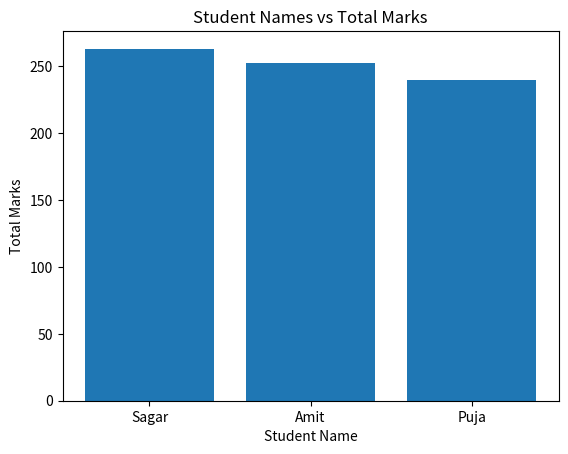
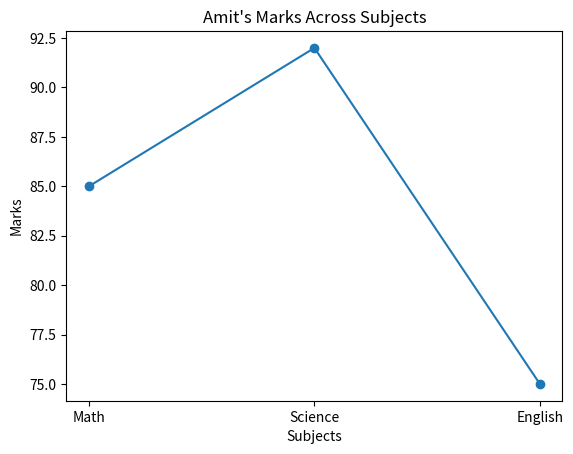

These charts were generated, in order, by the following Python code:
import pandas as pd
import matplotlib.pyplot as plt
import numpy as np

Border = "-"*30

##########################################################
# Load the data
##########################################################

print(Border)
print("# Load the data")
print(Border)

data = {
    'Name': ['Amit', 'Sagar', 'Pooja'],
    'Math': [85, 90, 78],
    'Science': [92, 88, 80],
    'English': [75, 85, 82]
}

df = pd.DataFrame(data)
print(df)
print("Size of The Datset: ", df.shape)
print("Columns are: ", df.columns)
print(df.dtypes)

print(Border)

##########################################################
# Describe the data
##########################################################

print(Border)
print("Describe the data")
print(Border)

print(df.describe())

print(Border)


##########################################################
# Add new Column
##########################################################

print(Border)
print("Add new Column")
print(Border)

df["Total"] = df["Math"] + df["Science"] + df["English"]

print(df)
print(Border)

##########################################################
# Check the Sudents who have scored more tha 85 in Science
##########################################################

print(Border)
print(" Check the Sudents who have scored more tha 85 in Science ")
print(Border)

result = df[df["Science"] > 85]
print(result)

print(Border)


##########################################################
# Replace the name
##########################################################

print(Border)
print(" Replace the name ")
print(Border)

df['Name'] = df['Name'].replace("Pooja" , "Puja")

print(df['Name'])

print(Border)

##########################################################
# Sort the Data in decending order
##########################################################

print(Border)
print(" Sort the Data in decending order")
print(Border)

df = df.sort_values(by= "Total" , ascending=False)
print(df)

print(Border)

##########################################################
# Bar plotting (importing matplotlib.pyplot)
##########################################################

print(Border)
print("Bar plotting")
print(Border)

plt.bar(df['Name'], df['Total'])

plt.xlabel('Student Name')
plt.ylabel('Total Marks')
plt.title('Student Names vs Total Marks')

plt.show()

print("Gaph ploted Successfully.....")

print(Border)


##########################################################
# Line plotting (importing matplotlib.pyplot)
##########################################################

print(Border)
print("Line plotting")
print(Border)

amit = df[df['Name'] == 'Amit'].iloc[0]

subjects = ['Math', 'Science', 'English']
marks = [amit['Math'], amit['Science'], amit['English']]

plt.plot(subjects, marks, marker='o')

plt.xlabel('Subjects')
plt.ylabel('Marks')
plt.title("Amit's Marks Across Subjects")

plt.show()


##########################################################
# Fill the missing values
##########################################################

print(Border)
print("Fill the missing values")
print(Border)



data2 = {
    'Name': ['Amit', 'Sagar', 'Pooja' , "Rohit" , "Priya"],
    'Math': [np.nan, np.nan, 88 , 69 , 52],
    'Science': [91, np.nan, 85, 96 , 35 ]
}

df2 = pd.DataFrame(data2)

print("Before filling missing values:")
print(df2)

df2['Math'] = df2['Math'].fillna(df2['Math'].mean())
df2['Science'] = df2['Science'].fillna(df2['Science'].mean())

print("\nAfter filling missing values:")
print(df2)

print(Border)
